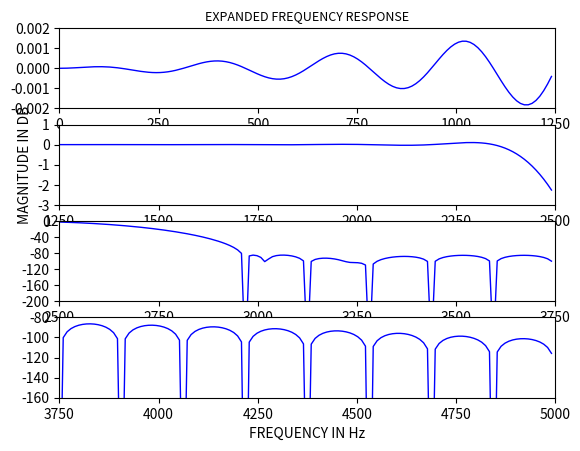

Generate this figure with matplotlib:
from scipy import interpolate, fft, signal
import matplotlib.pyplot as plt
import numpy as np

BW = 16
M = 3
T1 = 0.03095703
T2 = 0.27556998
T3 = 0.74434815
""" 
STEP-1:
Given N, the designer must determine how fine an interpolation should be used. 
For the designs we investigated, where N varied from 15 to 256, we found that 16 N sample values of H(ejwT) lead to reliable computations and results; i.e., 16 to 1 interpolation was used. 
"""
N = 64

""" 
STEP-2:
Given the set of N values of Hk, the FFT is used to compute h(n), the inverse DFT of Hk.
For both N odd and N even the set Hk which was used was real and symmetric;
therefore h(n) is real in all cases and symmetric for N odd. 
"""
n= np.arange(0, N, 1)
print(n)
# Given Hk
Hk = np.zeros(N)
Hk[0:BW] = 1
Hk[BW] = T3 # T3
Hk[BW+1] = T2 # T2
Hk[BW+2] = T1 # T1
Hk[N-BW-2] = T1 # T1
Hk[N-BW-1] = T2 # T2
Hk[N-BW] = T3 # T3
Hk[(N-BW+1):N] = 1
# print(Hk)

# Compute h(n) by IFFT
h = np.fft.ifft(Hk)
h = np.real(h)

fig, (ax1, ax2, ax3, ax4) = plt.subplots(4, 1)

"""  In order to obtain values of the interpolated frequency response one of two procedures is followed.
Either a) h(n) is rotated by N/2 samples ( N even) or
[(N- 1)/2] samples ( N odd) to remove the sharpedges of
the impulse response, and then 15 N zero-valued samples
are symmetrically placed around theimpulse response [as
illustrated in Fig. 9(A)]; or b) h(n) is split around the
(N/2)nd sample value, and 15 N zero-valued samples are
placed between the two pieces of the impulse response
[as illustratedin Fig. 9(B)]. The zero-augmentedsequences
of Fig. 9(A) and (B) are transformed using the FFT to
give the interpolated frequency responses. These two
procedures can easily be shown to yield identical results,
the differences being primarily computational ones. """

# Step 3: Rotate and join
HR = np.floor(16*N)
h_r = np.zeros(HR)
# h_r[(int(15*N/2)):(int(17*N/2))] = h
h1 = h[0:(int(N/2)+1):1]
h1 = h1[::-1]
h2 = h[(int(N/2+1)):N]
h2 = h2[::-1]
# h12 = np.concatenate((h1, h2))
h_r[int(15*N/2):(int(16*N/2)+1)] = h1
h_r[int(16*N/2)+1:int(17*N/2)] = h2
# print(h_r)

w, Hf = signal.freqz(h_r, [1], fs=10000)
H_f = 20*np.log10(abs(Hf))
[w1, w2, w3, w4] = np.split(w, 4)
[H_f1, H_f2, H_f3, H_f4] = np.split(H_f, 4)
Hf1 = np.fft.rfft(h_r, n=int(16*N))
# ax.plot(nn, h_r,)
# ax.stem(freq, np.abs(h_f), 'b', markerfmt=" ", basefmt="-b")
# ax1.plot(w[0:1250], 20*np.log10(abs(Hf[0:1250])), 'r', linewidth=0.5)
#ax1.plot(w[0:1250], H_f[0:1250], 'r', linewidth=0.5)
ax1.plot(w1, H_f1, 'b', linewidth=1)
# ax.plot(nf, hf, 'r')
ax1.axes.set_ylim(-0.002, 0.002)
# ax1.axes.set_ylabel('MAGNITUDE IN DB')
ax1.axes.set_xlim(0, 1250)
ax1.set_yticks(np.arange(-0.002, 0.003, 0.001))  # Set label locations
ax1.set_xticks(np.arange(0, 1251, 250))
ax1.set_title('EXPANDED FREQUENCY RESPONSE', fontsize = 9)

ax2.plot(w2, H_f2, 'b', linewidth=1)
# ax.plot(nf, hf, 'r')
#ax2.axes.set_ylim(-3, 1)
# ax1.axes.set_ylabel('MAGNITUDE IN DB')
ax2.axes.set_ylabel('MAGNITUDE IN DB')
ax2.axes.set_xlim(1250, 2500)
ax2.set_yticks(np.arange(-3, 2, 1))  # Set label locations
ax2.set_xticks(np.arange(1250, 2750, 250))

ax3.plot(w3, H_f3, 'b', linewidth=1)
ax3.axes.set_xlim(2500, 3750)
ax3.set_ylim(-200, 0)
ax3.set_yticks(np.arange(-200, 1, 40))  # Set label locations
ax3.set_xticks(np.arange(2500, 4000, 250))

ax4.plot(w4, H_f4, 'b', linewidth=1)
ax4.axes.set_xlim(3750, 5000)
ax4.set_ylim(-160, -80)
ax4.set_yticks(np.arange(-160, -79, 20))  # Set label locations
ax4.set_xticks(np.arange(3750, 5001, 250))
ax4.axes.set_xlabel('FREQUENCY IN Hz')

plt.show()